pico-8 play session: hold → + tap 🅾, after a click and taps of 🅾, ❎, 🅾+❎, 🅾 in the second before t = 0

[t = 1 s] hold → ~1s, tap 🅾 ~2×
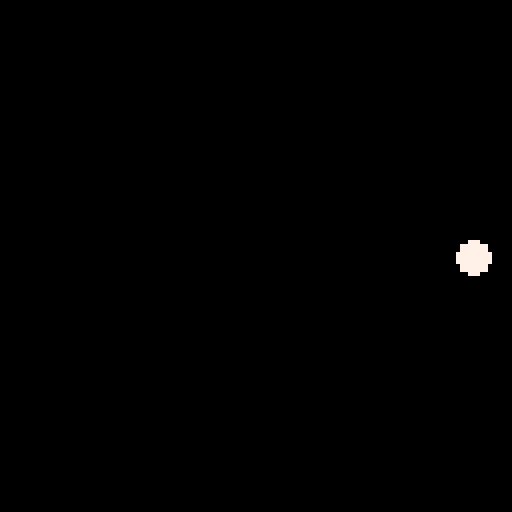

pico-8 cartridge
version 43
__lua__
dot = {
    x = 64,
    y = 64,
    r = 4,
    top_speed = 2,
    drag = 0.25,
    brake = 0.45,
    v = 0
}

dot.accel = dot.top_speed * dot.drag

function _update()
    move_dot()
end

function _draw()
    cls()
    circfill(dot.x, dot.y, dot.r, 7)
end

function move_dot()
    local dir = 0
    if btn(0) then dir -= 1 end
    if btn(1) then dir += 1 end

    local d = dot.drag
    if dir == 0 then d = dot.brake end
    dot.v -= dot.v * d
    dot.v += dir * dot.accel
    dot.x += dot.v
end
